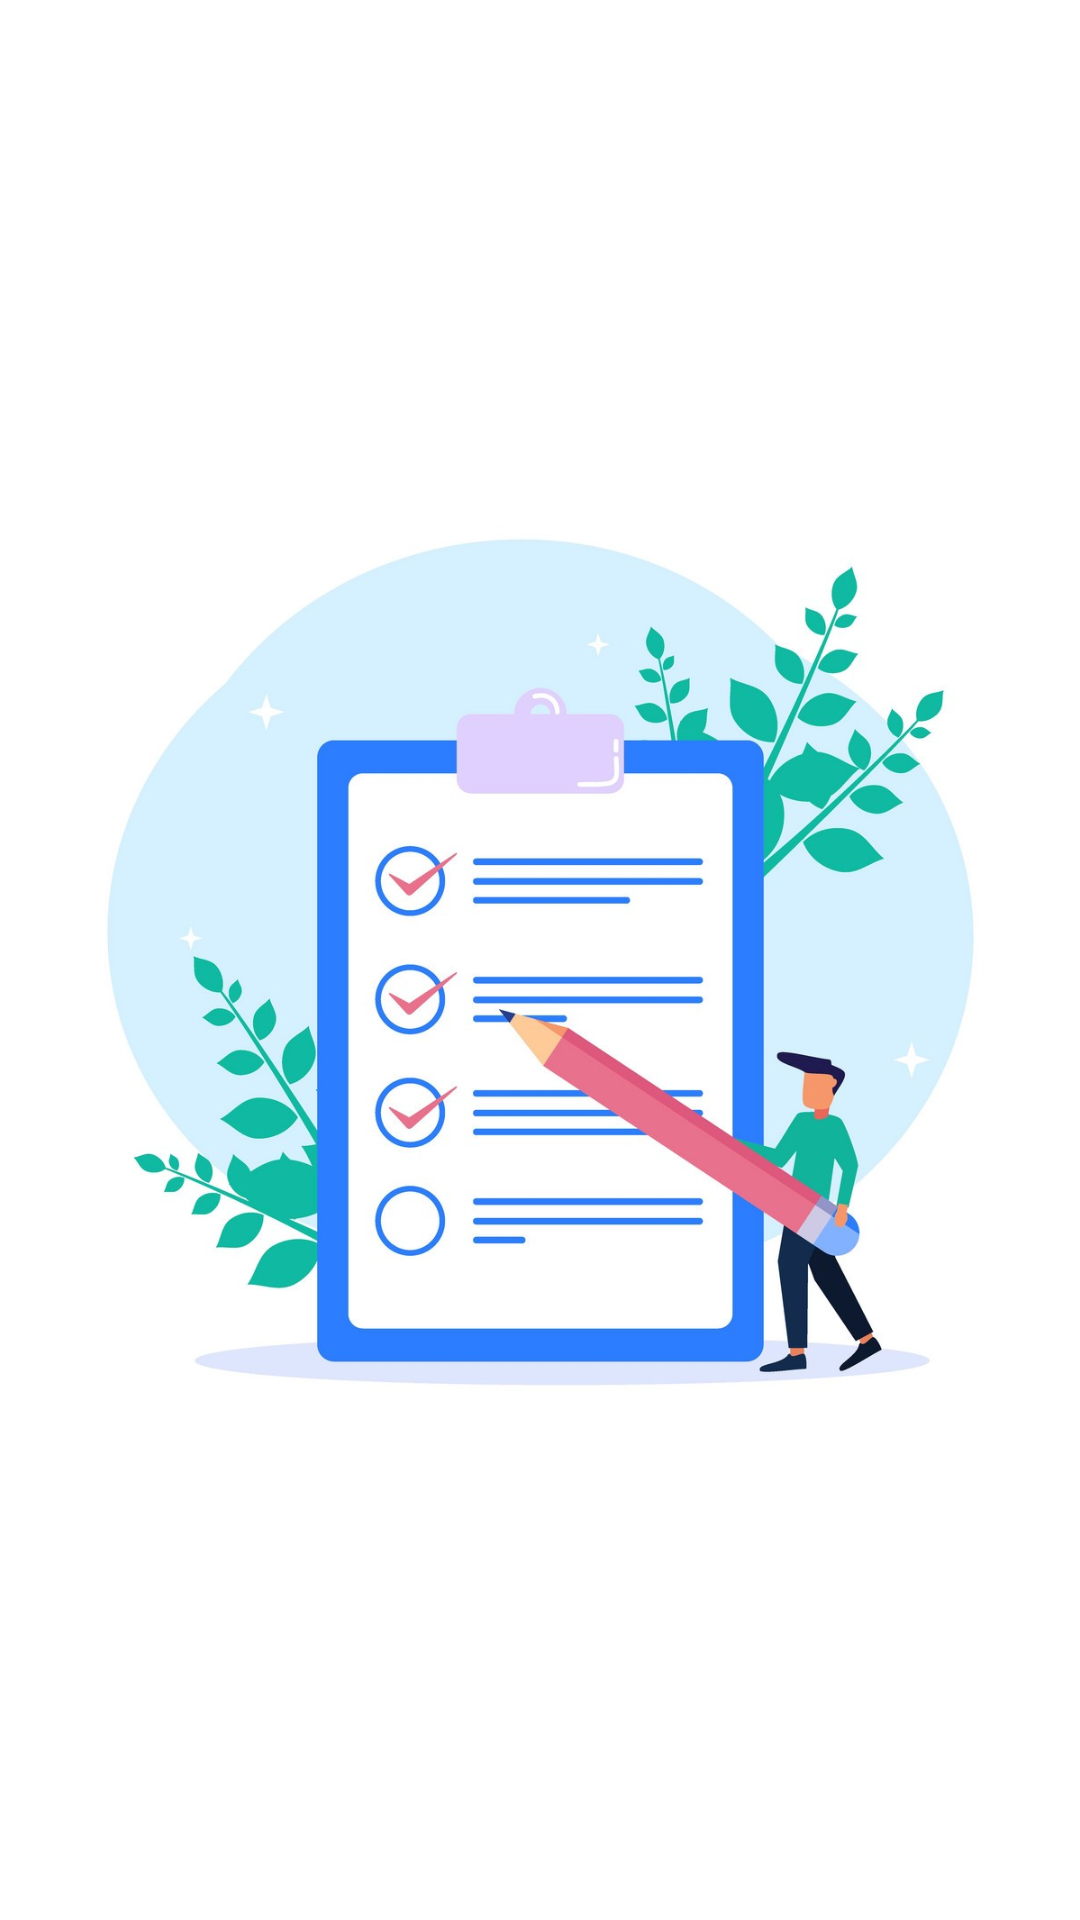

Produce the Android XML layout that renders to this screen, including the resource entries it uses.
<!-- AndroidManifest.xml: application theme Theme.FocusApp -->
<!-- res/layout/activity_splash.xml -->
<?xml version="1.0" encoding="utf-8"?>
<RelativeLayout xmlns:android="http://schemas.android.com/apk/res/android"
    android:layout_height="match_parent"
    android:layout_width="match_parent"
    android:background="@color/white">

    <ImageView
        android:layout_width="300dp"
        android:layout_height="300dp"
        android:layout_centerInParent="true"
        android:src="@drawable/todo" />
</RelativeLayout>
<!-- resources referenced by this layout -->
<resources>
  <!-- drawable todo: jpg bitmap (drawable-v24, 142211 bytes) -->
  <style name="Theme.FocusApp" parent="Theme.MaterialComponents.DayNight.DarkActionBar">
          
          <item name="colorPrimary">@color/purple_500</item>
          <item name="colorPrimaryVariant">@color/purple_700</item>
          <item name="colorOnPrimary">@color/white</item>
          
          <item name="colorSecondary">@color/teal_200</item>
          <item name="colorSecondaryVariant">@color/teal_700</item>
          <item name="colorOnSecondary">@color/black</item>
          
          <item name="android:statusBarColor">?attr/colorPrimaryVariant</item>
          
      </style>
  <!-- not gathered from this repository: default colours our renderer supplied (Android Studio template values) -->
  <color name="purple_500">#FF6200EE</color>
  <color name="purple_700">#FF3700B3</color>
  <color name="teal_200">#FF03DAC5</color>
  <color name="teal_700">#FF018786</color>
  <color name="black">#FF000000</color>
  <color name="white">#FFFFFFFF</color>
</resources>
